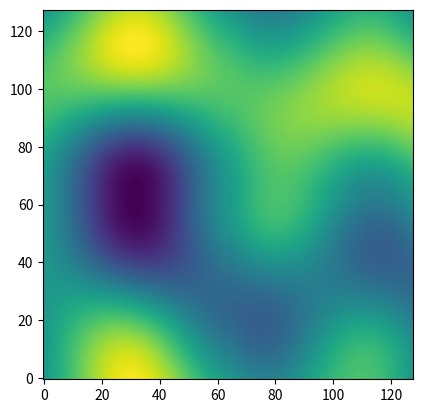

Write Python code to recreate this figure.
import numpy as np
import matplotlib.pyplot as plt
import math


def gen_main_grid(grid_size: int) -> tuple:
    """
    The function returns a tuple of arrays with coordinates for each pixel
    """
    side = np.arange(0, grid_size, 1)
    x_axis = np.tile(side, grid_size)
    y_axis = np.repeat(side, grid_size)
    return x_axis, y_axis


def gen_grad_grid(main_grid_size: int, granularity=1) -> tuple:
    """
    This fucnction makes sure that the main grid size can be split to the chosen granularity
    """
    while main_grid_size % granularity != 0:
        granularity -= 1
    grad_grid_size = int(main_grid_size / granularity)
    return granularity, grad_grid_size


def generate_gradient_vectors_matrix(number_of_unique_vectors: int, gradient_grid_size: int) -> np.ndarray:
    v = np.linspace(0, 2 * np.pi, number_of_unique_vectors + 1)
    vy = np.round(np.sin(v), 5)
    vx = np.round(np.cos(v), 5)
    vectors = tuple(zip(vx, vy))

    vector_indexes = list(range(number_of_unique_vectors))
    random_indexes = np.random.choice(vector_indexes, size=gradient_grid_size ** 2)

    return np.array([vectors[idx] for idx in random_indexes]).reshape([gradient_grid_size, gradient_grid_size, 2])


def fade_noise(x):
    return x**5 * 6 - x**4 * 15 + x**3 * 10


def calc_gradient(x: int, y: int, dm: np.ndarray, gvc: np.ndarray, gvm: list):
    """
    This fucntion calculates the gradient value for a given pixel (cell).

    Args:
        x, y (int): the x and y coordinates of the cell in the main grid
        dm (numpy.ndarray): an array with the relative distance matrix for the gradient grid
        gvc (numpy.ndarray): an array with the coordinates of the lower left gradient vector for this pixel
        gvm (list): the matrix with gradient distance vectors
    """

    # Calc the relative location of the cell in the dm
    xloc, yloc = x % len(dm), y % len(dm)

    # Calc the distance vectors (bottom left, bottom right, top left, top right)
    dbl = np.array([dm[xloc], dm[yloc]])
    dbr = np.array([dm[xloc] - 1, dm[yloc]])
    dtl = np.array([dm[xloc], dm[yloc] - 1])
    dtr = np.array([dm[xloc] - 1, dm[yloc] - 1])

    # Get the gradient vector (gvc = gradient vector coordinates for the bottom left vector)
    gbl = gvm[gvc[0]][gvc[1]]
    gbr = gvm[gvc[0] + 1][gvc[1]]
    gtl = gvm[gvc[0]][gvc[1] + 1]
    gtr = gvm[gvc[0] + 1][gvc[1] + 1]

    # Calc dot product
    dpbl = np.dot(dbl, gbl)
    dpbr = np.dot(dbr, gbr)
    dptl = np.dot(dtl, gtl)
    dptr = np.dot(dtr, gtr)

    l1 = dpbl + (dpbr - dpbl) * fade_noise(dm[xloc])
    l2 = dptl + (dptr - dptl) * fade_noise(dm[xloc])
    result = l1 + (l2 - l1) * fade_noise(dm[yloc])

    return result


if __name__ == '__main__':
    main_grid_size = 128
    set_granularity = 3
    set_number_unique_vectors = 8

    x, y = gen_main_grid(main_grid_size)
    granularity, grad_grid_size = gen_grad_grid(main_grid_size, set_granularity)
    gvm = generate_gradient_vectors_matrix(set_number_unique_vectors, grad_grid_size)
    dm = np.linspace(0, 1, grad_grid_size)

    # Calc gradient vectors coordinates for each cell
    g_c = np.vectorize(lambda n, s: math.floor(n / s))
    gx = np.array(g_c(x, grad_grid_size))
    gy = np.array(g_c(y, grad_grid_size))
    gc = np.vstack((gx, gy)).T

    gradient = [calc_gradient(x[i], y[i], dm, gc[i], gvm) for i in range(main_grid_size ** 2)]
    gradient = np.reshape(gradient, [main_grid_size, main_grid_size])

    plt.imshow(gradient)
    plt.gca().invert_yaxis()
    plt.show()
